Dataset: Final_Spinach_NPK_Dataset_Clean (GitHub, rajsinghkog/hydrophonic_system). Classes: healthy, nitrogen deficiency, phosphorus deficiency, potassium deficiency.

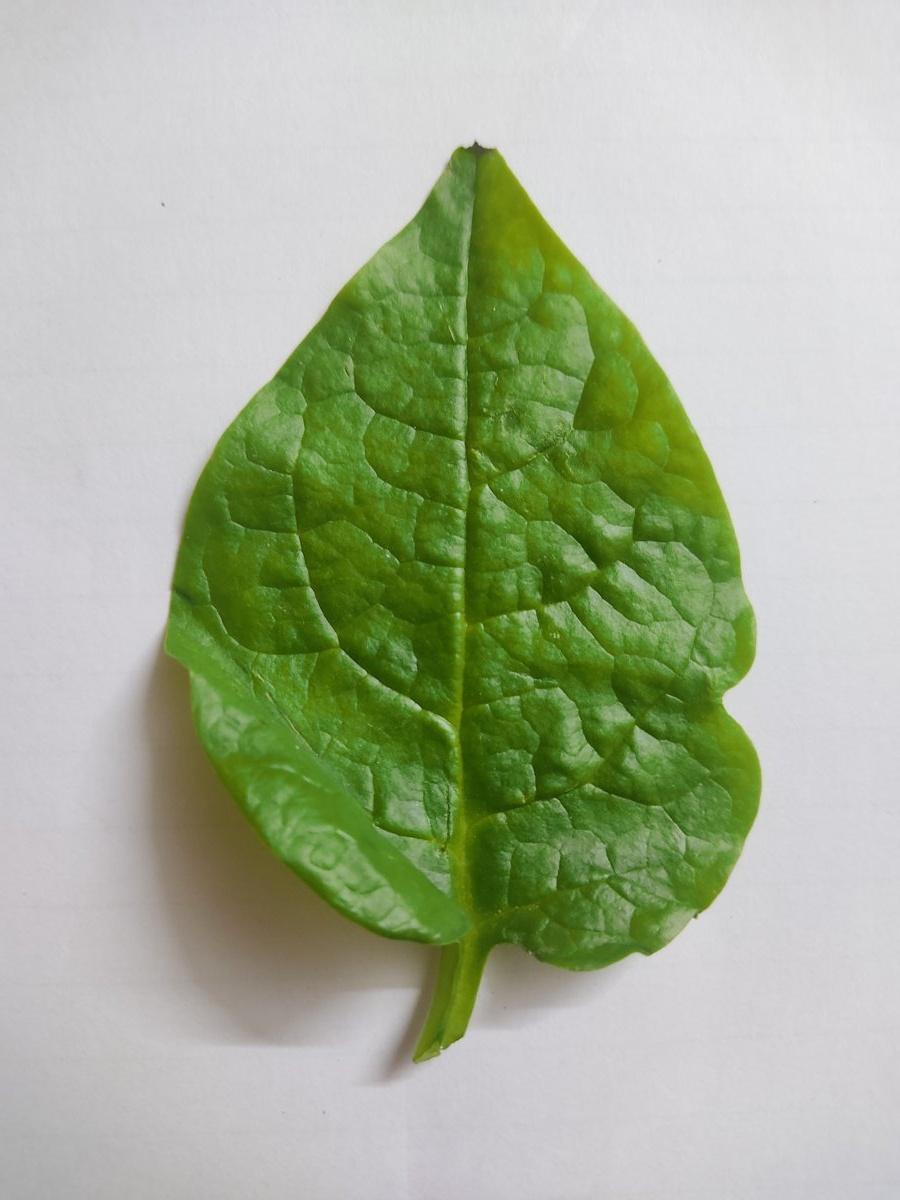
Label: potassium deficiency

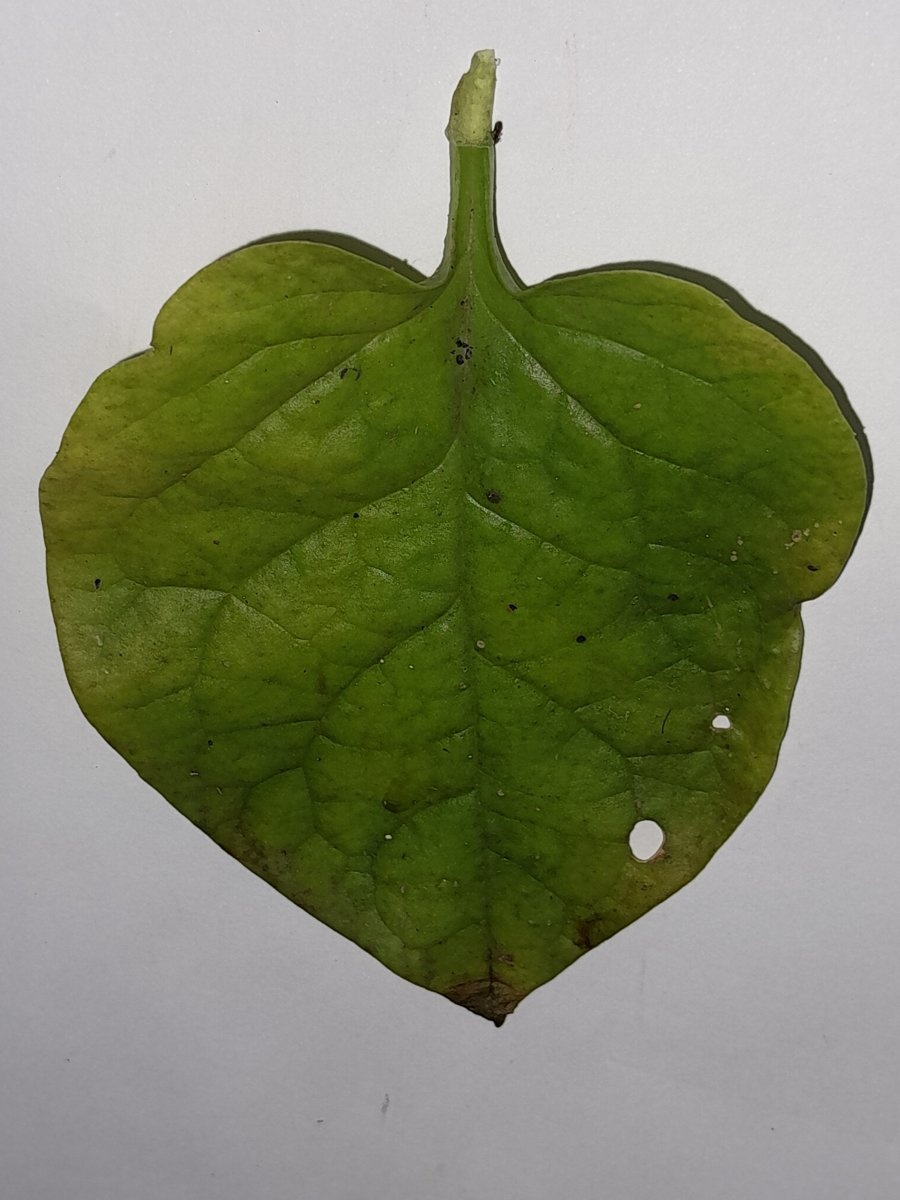
Label: nitrogen deficiency

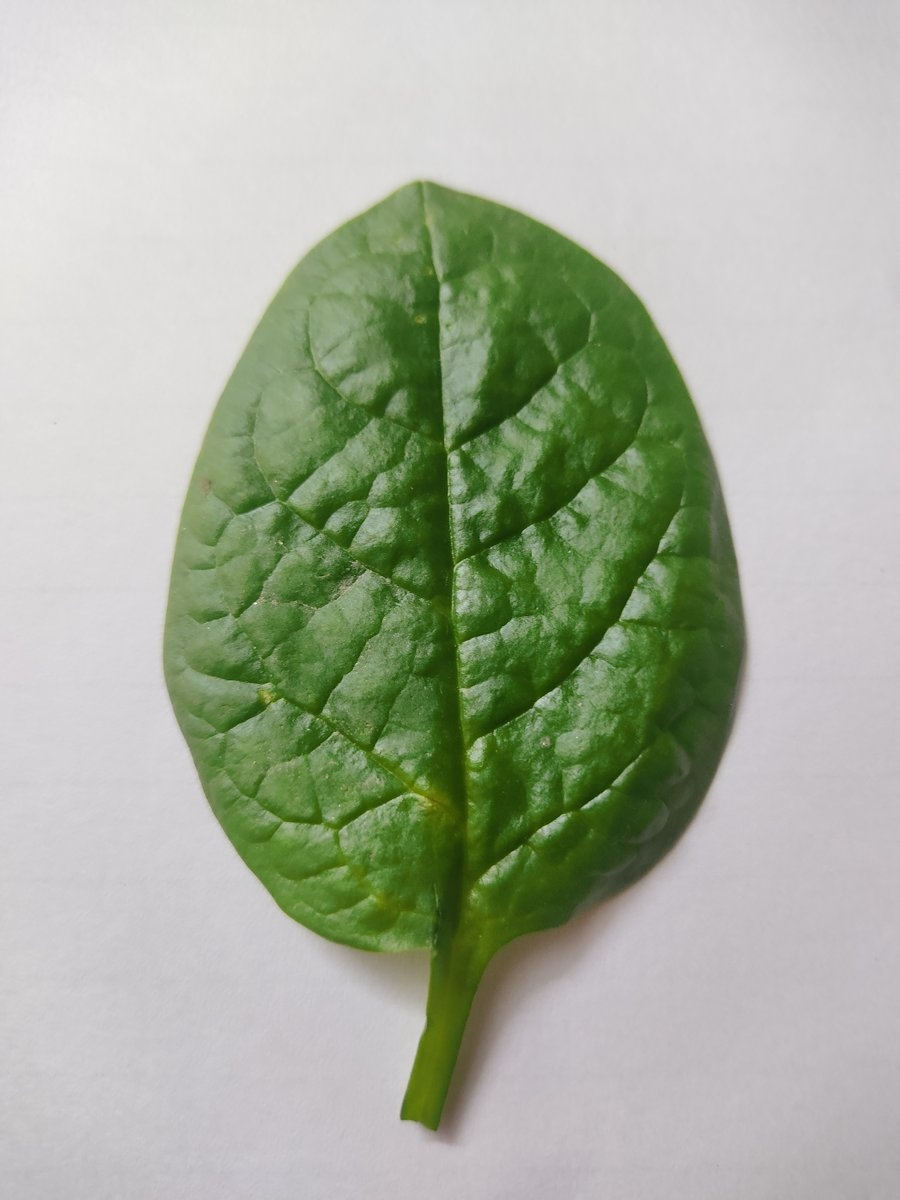
Label: healthy

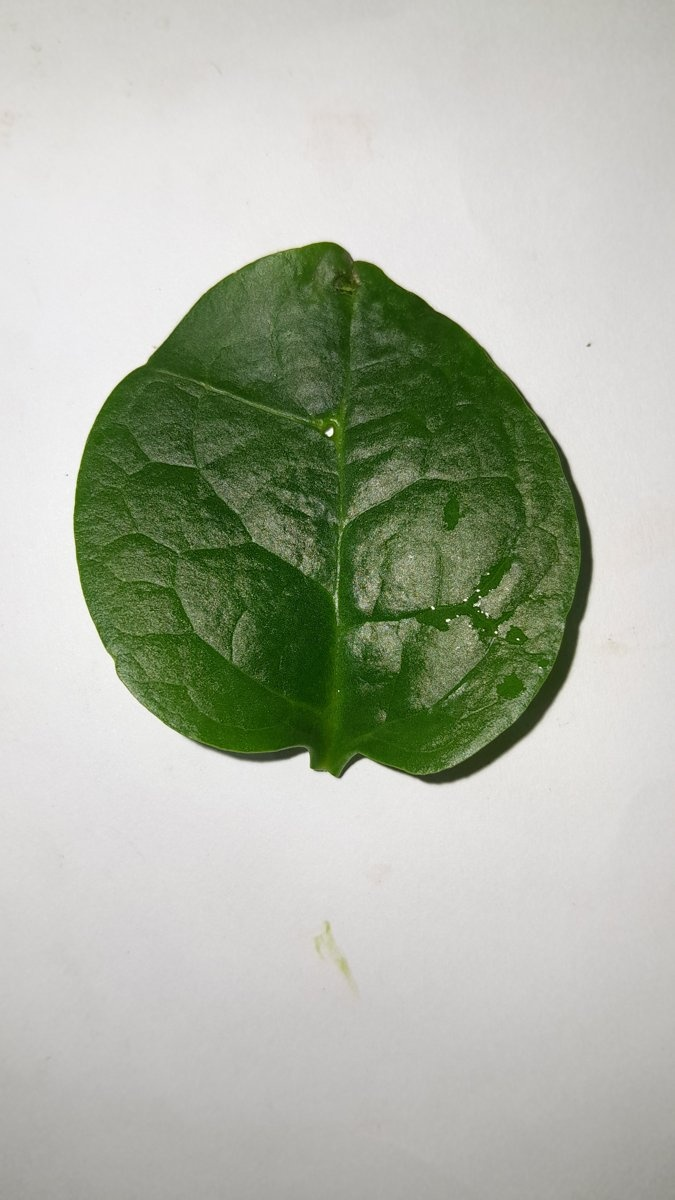
Label: healthy

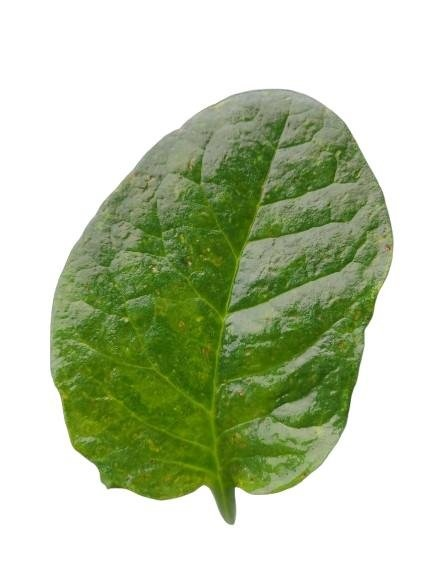
Label: healthy

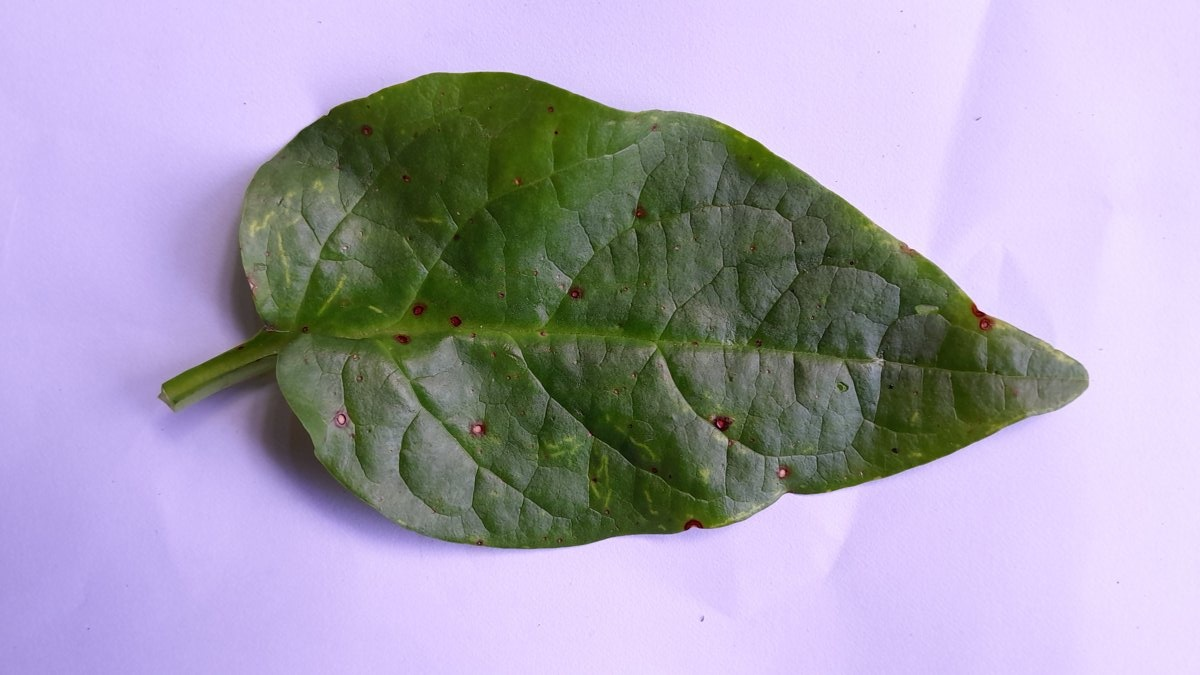
Label: phosphorus deficiency
